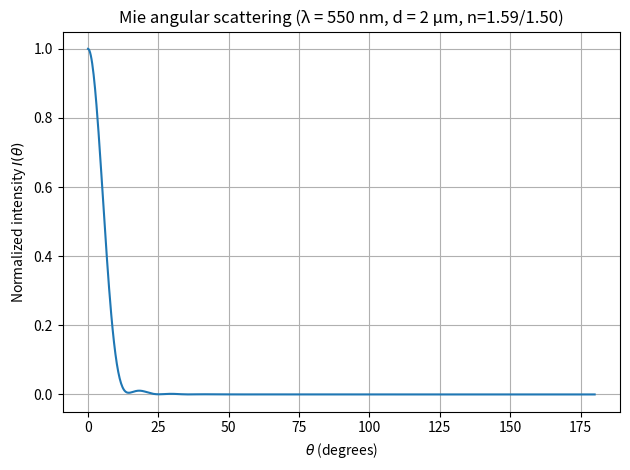

Write the Python code that produced this figure.
#!/usr/bin/env python3
# -*- coding: utf-8 -*-
import numpy as np
import matplotlib.pyplot as plt
from scipy.special import spherical_jn, spherical_yn


def mie_coefficients(m: complex, x: float, nmax: int):
    """计算 Mie 系数 a_n, b_n."""
    n = np.arange(1, nmax + 1, dtype=float)

    # 在 x 处的球贝塞尔函数
    jn_x = spherical_jn(n, x)
    jn_x_der = spherical_jn(n, x, derivative=True)
    yn_x = spherical_yn(n, x)
    yn_x_der = spherical_yn(n, x, derivative=True)

    # 在 m x 处
    mx = m * x
    jn_mx = spherical_jn(n, mx)
    jn_mx_der = spherical_jn(n, mx, derivative=True)
    yn_mx = spherical_yn(n, mx)
    yn_mx_der = spherical_yn(n, mx, derivative=True)

    # Riccati–Bessel 函数 psi, xi
    psi_x = x * jn_x
    psi_x_der = jn_x + x * jn_x_der
    psi_mx = mx * jn_mx
    psi_mx_der = jn_mx + mx * jn_mx_der

    h_x = jn_x + 1j * yn_x
    h_x_der = jn_x_der + 1j * yn_x_der
    xi_x = x * h_x
    xi_x_der = h_x + x * h_x_der

    # Mie 系数
    a_n = (m * psi_mx * psi_x_der - psi_x * psi_mx_der) / \
          (m * psi_mx * xi_x_der - xi_x * psi_mx_der)

    b_n = (psi_mx * psi_x_der - m * psi_x * psi_mx_der) / \
          (psi_mx * xi_x_der - m * xi_x * psi_mx_der)

    return a_n, b_n


def mie_S1_S2(
    lambda_nm: float = 550.0,
    n_particle: float = 1.59,
    n_medium: float = 1.50,
    diameter_um: float = 2.0,
    num_thetas: int = 721,
):
    """
    计算 λ 固定时的角散射振幅 S1(θ), S2(θ) 及非偏振强度 I(θ)。

    返回:
        theta_deg : 角度 (0–180°)
        I_unpol   : 非偏振强度 (未归一化)
        S1, S2    : 复振幅
    """
    # 半径
    a = (diameter_um * 1e-6) / 2.0
    m = n_particle / n_medium
    lam = lambda_nm * 1e-9

    # size parameter
    x = 2 * np.pi * n_medium * a / lam

    # 级数截断
    nmax = int(round(2 + x + 4 * x**(1/3)))
    n = np.arange(1, nmax + 1, dtype=float)

    a_n, b_n = mie_coefficients(m, x, nmax)

    # 角度采样
    theta_deg = np.linspace(0.0, 180.0, num_thetas)
    theta = np.deg2rad(theta_deg)
    mu = np.cos(theta)

    # 角函数 π_n(mu), τ_n(mu)
    # 递推: π_0 = 0, π_1 = 1
    pi_n = np.zeros((nmax + 1, num_thetas), dtype=float)
    tau_n = np.zeros((nmax + 1, num_thetas), dtype=float)

    pi_n[1, :] = 1.0  # n=1

    for k in range(2, nmax + 1):
        # k 对应阶数 n = k
        # π_k = ((2k-1)/(k-1)) μ π_{k-1} - (k/(k-1)) π_{k-2}
        pi_n[k, :] = ((2 * k - 1) / (k - 1)) * mu * pi_n[k - 1, :] - \
                     (k / (k - 1)) * pi_n[k - 2, :]

    # τ_n = n μ π_n - (n+1) π_{n-1}
    for k in range(1, nmax + 1):
        tau_n[k, :] = k * mu * pi_n[k, :] - (k + 1) * pi_n[k - 1, :]

    # 计算 S1, S2
    S1 = np.zeros(num_thetas, dtype=complex)
    S2 = np.zeros(num_thetas, dtype=complex)

    for k in range(1, nmax + 1):
        factor = (2 * k + 1) / (k * (k + 1))
        an = a_n[k - 1]
        bn = b_n[k - 1]
        S1 += factor * (an * pi_n[k, :] + bn * tau_n[k, :])
        S2 += factor * (an * tau_n[k, :] + bn * pi_n[k, :])

    # 非偏振强度
    I_unpol = 0.5 * (np.abs(S1)**2 + np.abs(S2)**2)

    return theta_deg, I_unpol, S1, S2


if __name__ == "__main__":
    # 你的参数：λ = 550 nm, n_p = 1.59, n_m = 1.50, 直径 2 µm
    theta_deg, I_unpol, S1, S2 = mie_S1_S2(
        lambda_nm=550.0,
        n_particle=1.59,
        n_medium=1.50,
        diameter_um=2.0,
        num_thetas=721,
    )

    # 为了看形状，把强度归一化到 max = 1
    I_norm = I_unpol / np.max(I_unpol)

    # 线性坐标：I(θ)
    plt.figure()
    plt.plot(theta_deg, I_norm)
    plt.xlabel(r"$\theta$ (degrees)")
    plt.ylabel(r"Normalized intensity $I(\theta)$")
    plt.title("Mie angular scattering (λ = 550 nm, d = 2 µm, n=1.59/1.50)")
    plt.grid(True)
    plt.tight_layout()
    plt.show()

    # 如果你想看极坐标图，也可以解开下面注释：
    # import matplotlib.pyplot as plt
    # theta_rad = np.deg2rad(theta_deg)
    # plt.figure()
    # ax = plt.subplot(111, projection='polar')
    # ax.plot(theta_rad, I_norm)
    # ax.set_title("Polar plot of I(θ)")
    # plt.show()
